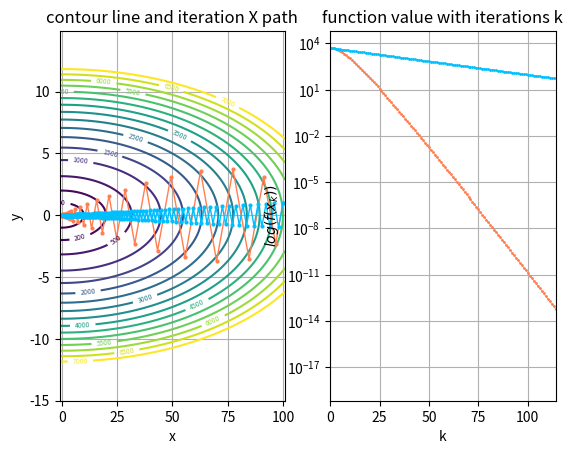

This figure's Python source:
from copy import deepcopy
import numpy as np
from matplotlib import pyplot as plt


verbose = False

class T3():
    def __init__(self, alpha, beta) -> None:
        self.alpha = alpha
        self.beta = beta
        self.eps = 1e-8
        self.A = np.diag([1, 100]).astype(np.double)
        self.x0 = np.array([100, 1]).astype(np.double)
        self.x_list = []
        self.f_list = []

    def f(self, x):
        return 0.5 * x.T @ self.A @ x

    def df(self, x):
        return self.A @ x

    def hf(self, x):
        return self.A

    def solve_hb(self):
        x0 = self.x0
        self.x_list.clear()
        self.f_list.clear()
        x = x0
        k = 0
        while True:
            # update variable and function value
            self.x_list.append(x.tolist())
            self.f_list.append(self.f(x))

            # x_{k} - x_{k-1}
            if k == 0:
                delta_x = np.zeros_like(x0)
            else:
                delta_x = x - np.array(self.x_list[-2])

            # calculate gradient
            gradient = self.df(x)

            # stop criterion
            if np.linalg.norm(gradient, ord=2) < self.eps:
                return deepcopy(self.x_list), deepcopy(self.f_list)

            # calculate new x
            x = x - self.alpha * gradient + self.beta * delta_x

            # update iteration step k
            k = k + 1

    def solve_gd(self):
        x0 = self.x0
        self.x_list.clear()
        self.f_list.clear()
        x = x0
        while True:
            # update variable and function value
            self.x_list.append(x.tolist())
            self.f_list.append(self.f(x))

            # calculate gradient
            gradient = self.df(x)

            # stop criterion
            if np.linalg.norm(gradient, ord=2) < self.eps:
                return deepcopy(self.x_list), deepcopy(self.f_list)

            # calculate new x
            x = x - (2 / 101) * gradient

def plot_contour_and_curve(X1, X2, F1, F2):
    A = np.diag([1, 100]).astype(np.double)

    # generate raw data for contour line
    x_grid = np.arange(-1, 101, 0.1)
    y_grid = np.arange(-15, 15, 0.1)
    x, y = np.meshgrid(x_grid, y_grid)
    z = 0.5 * (A[0, 0] * x**2 + A[1, 1] * y**2)
    plt.figure()

    # plot contour line
    plt.subplot(1, 2, 1)
    cont = plt.contour(x, y, z, [50, 200] + np.arange(500, 7500, 500).tolist())
    plt.clabel(cont, inline=True, fontsize=5)
    X1, X2 = np.array(X1), np.array(X2)
    plt.plot(X1[:, 0], X1[:, 1], marker='o', markersize=2.0, color='coral', linewidth=1)
    plt.plot(X2[:, 0], X2[:, 1], marker='o', markersize=2.0, color='deepskyblue', linewidth=1)
    plt.grid()
    plt.xlabel('x')
    plt.ylabel('y')
    plt.title('contour line and iteration X path')

    # plot value curve
    plt.subplot(1, 2, 2)
    plt.plot(F1, marker='o', markersize=1.0, color='coral', linewidth=0.5)
    plt.plot(F2, marker='o', markersize=1.0, color='deepskyblue', linewidth=0.5)
    plt.xlim([0, 114])
    
    plt.xlabel("k")
    plt.ylabel(r"$log(f(x_k))$")
    plt.grid('on')
    plt.semilogy()
    plt.title('function value with iterations k')

    plt.show()


if __name__ == '__main__':
    alpha = 4 / 121
    beta = 81 / 121
    problem = T3(alpha=alpha,
                 beta=beta)
    x_list1, f_list1 = problem.solve_hb()
    x_list2, f_list2 = problem.solve_gd()
    plot_contour_and_curve(x_list1, x_list2, f_list1, f_list2)
